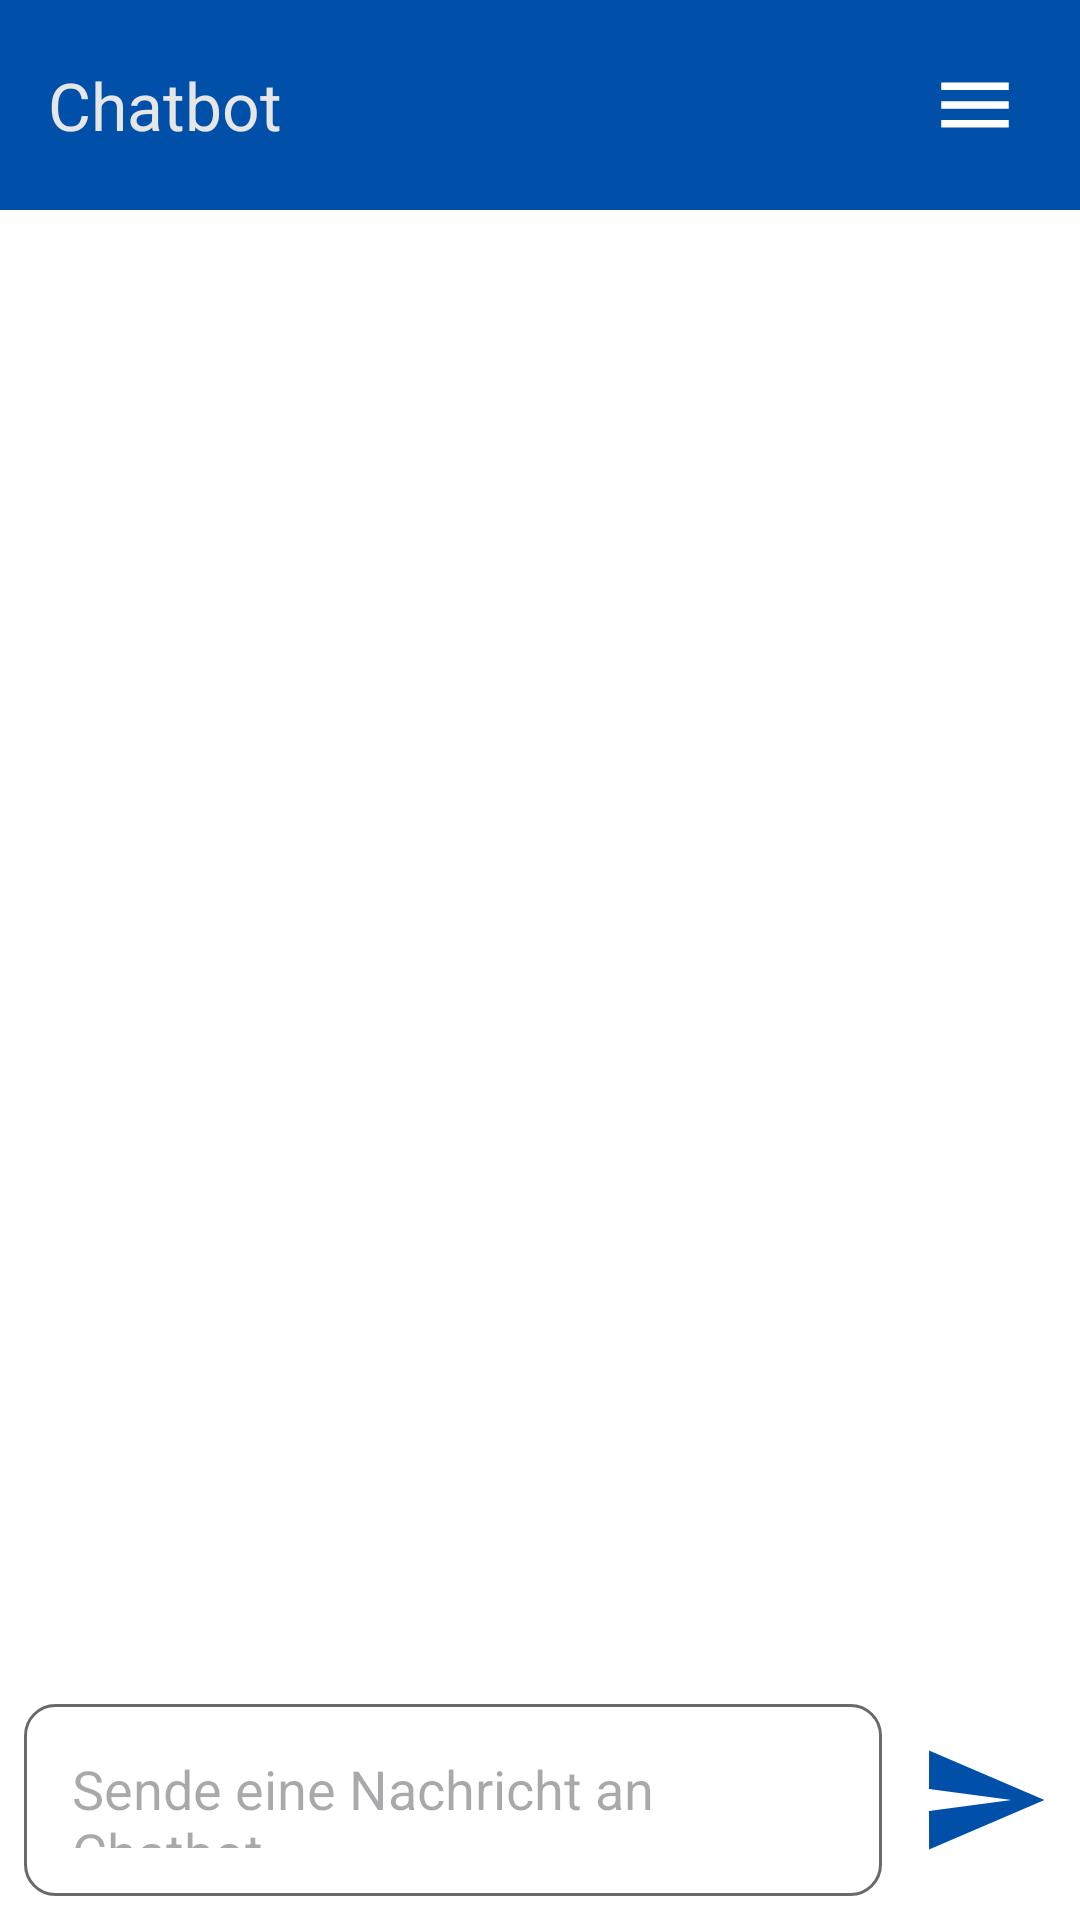

Write the Android layout XML for this screen, with the resource values it uses.
<!-- AndroidManifest.xml: application theme Theme.FlipCards -->
<!-- res/layout/fragment_profile.xml -->
<?xml version="1.0" encoding="utf-8"?>
<layout xmlns:android="http://schemas.android.com/apk/res/android">
    <RelativeLayout xmlns:app="http://schemas.android.com/apk/res-auto"
        xmlns:tools="http://schemas.android.com/tools"
        android:layout_width="match_parent"
        android:layout_height="match_parent"
        android:contentDescription="@string/todo"
        tools:context=".ui.ChatbotFragment"
        android:background="@color/design_default_color_on_primary"
        >

        <androidx.appcompat.widget.Toolbar
            android:id="@+id/chatbotToolbar"
            android:layout_width="match_parent"
            android:layout_height="70dp"
            android:background="?attr/colorPrimary"
            app:title="Chatbot"
            app:titleTextColor="@color/text_white"
            >

            <ImageButton
                android:id="@+id/chatbotMenu"
                android:layout_width="50dp"
                android:layout_height="50dp"
                android:layout_gravity="end"
                android:layout_marginEnd="10dp"
                android:background="@null"
                android:contentDescription="@string/todo"
                android:src="@drawable/baseline_menu_24" />

        </androidx.appcompat.widget.Toolbar>

        <androidx.recyclerview.widget.RecyclerView
            android:layout_width="match_parent"
            android:layout_height="match_parent"
            android:id="@+id/chatbotRv"
            android:layout_above="@id/bottom_layout"
            android:layout_below="@id/chatbotToolbar"
            />

        <RelativeLayout
            android:layout_width="match_parent"
            android:layout_height="80dp"
            android:layout_alignParentBottom="true"
            android:id="@+id/bottom_layout"
            android:padding="8dp"
            >
            <EditText
                android:layout_width="match_parent"
                android:layout_height="wrap_content"
                android:id="@+id/message_edit_text"
                android:layout_centerInParent="true"
                android:hint="@string/chatbothint"
                android:padding="16dp"
                android:layout_toLeftOf="@id/sendBtn"
                android:background="@drawable/rounded_background2"
                />

            <ImageButton
                android:layout_width="48dp"
                android:layout_height="48dp"
                android:id="@+id/sendBtn"
                android:layout_alignParentEnd="true"
                android:layout_centerInParent="true"
                android:layout_marginStart="10dp"
                android:padding="8dp"
                android:src="@drawable/baseline_send_24"
                android:background="@null"
                />


        </RelativeLayout>



    </RelativeLayout>
</layout>
<!-- resources referenced by this layout -->
<resources>
  <color name="text_white">#E6E6E6</color>
  <!-- drawable baseline_menu_24 (drawable) -->
  <vector xmlns:android="http://schemas.android.com/apk/res/android" android:height="30dp" android:tint="#FFFFFF" android:viewportHeight="24" android:viewportWidth="24" android:width="30dp">
        
      <path android:fillColor="@android:color/white" android:pathData="M3,18h18v-2L3,16v2zM3,13h18v-2L3,11v2zM3,6v2h18L21,6L3,6z"/>
      
  </vector>
  <!-- drawable baseline_send_24 (drawable) -->
  <vector xmlns:android="http://schemas.android.com/apk/res/android" android:autoMirrored="true" android:height="44dp" android:tint="#004FA8" android:viewportHeight="24" android:viewportWidth="24" android:width="44dp">
        
      <path android:fillColor="@android:color/white" android:pathData="M2.01,21L23,12 2.01,3 2,10l15,2 -15,2z"/>
      
  </vector>
  <!-- drawable rounded_background2 (drawable) -->
  <?xml version="1.0" encoding="utf-8"?>
  
  <shape xmlns:android="http://schemas.android.com/apk/res/android">
      <corners android:radius="10dp" /> 
      <stroke android:width="1dp" android:color="@color/star_grey" /> 
  </shape>
  <string name="chatbothint">Sende eine Nachricht an Chatbot</string>
  <string name="todo">TODO</string>
  <style name="Theme.FlipCards" parent="Base.Theme.FlipCards" />
  <color name="star_grey">#6A6A6A</color>
  <style name="Base.Theme.FlipCards" parent="Theme.Material3.DayNight.NoActionBar">
          
          
  
          <item name="colorPrimary">@color/blue</item>
          <item name="android:itemBackground">@color/white</item>
  
      </style>
  <color name="blue">#0050A9</color>
  <color name="white">#FFFFFFFF</color>
</resources>
